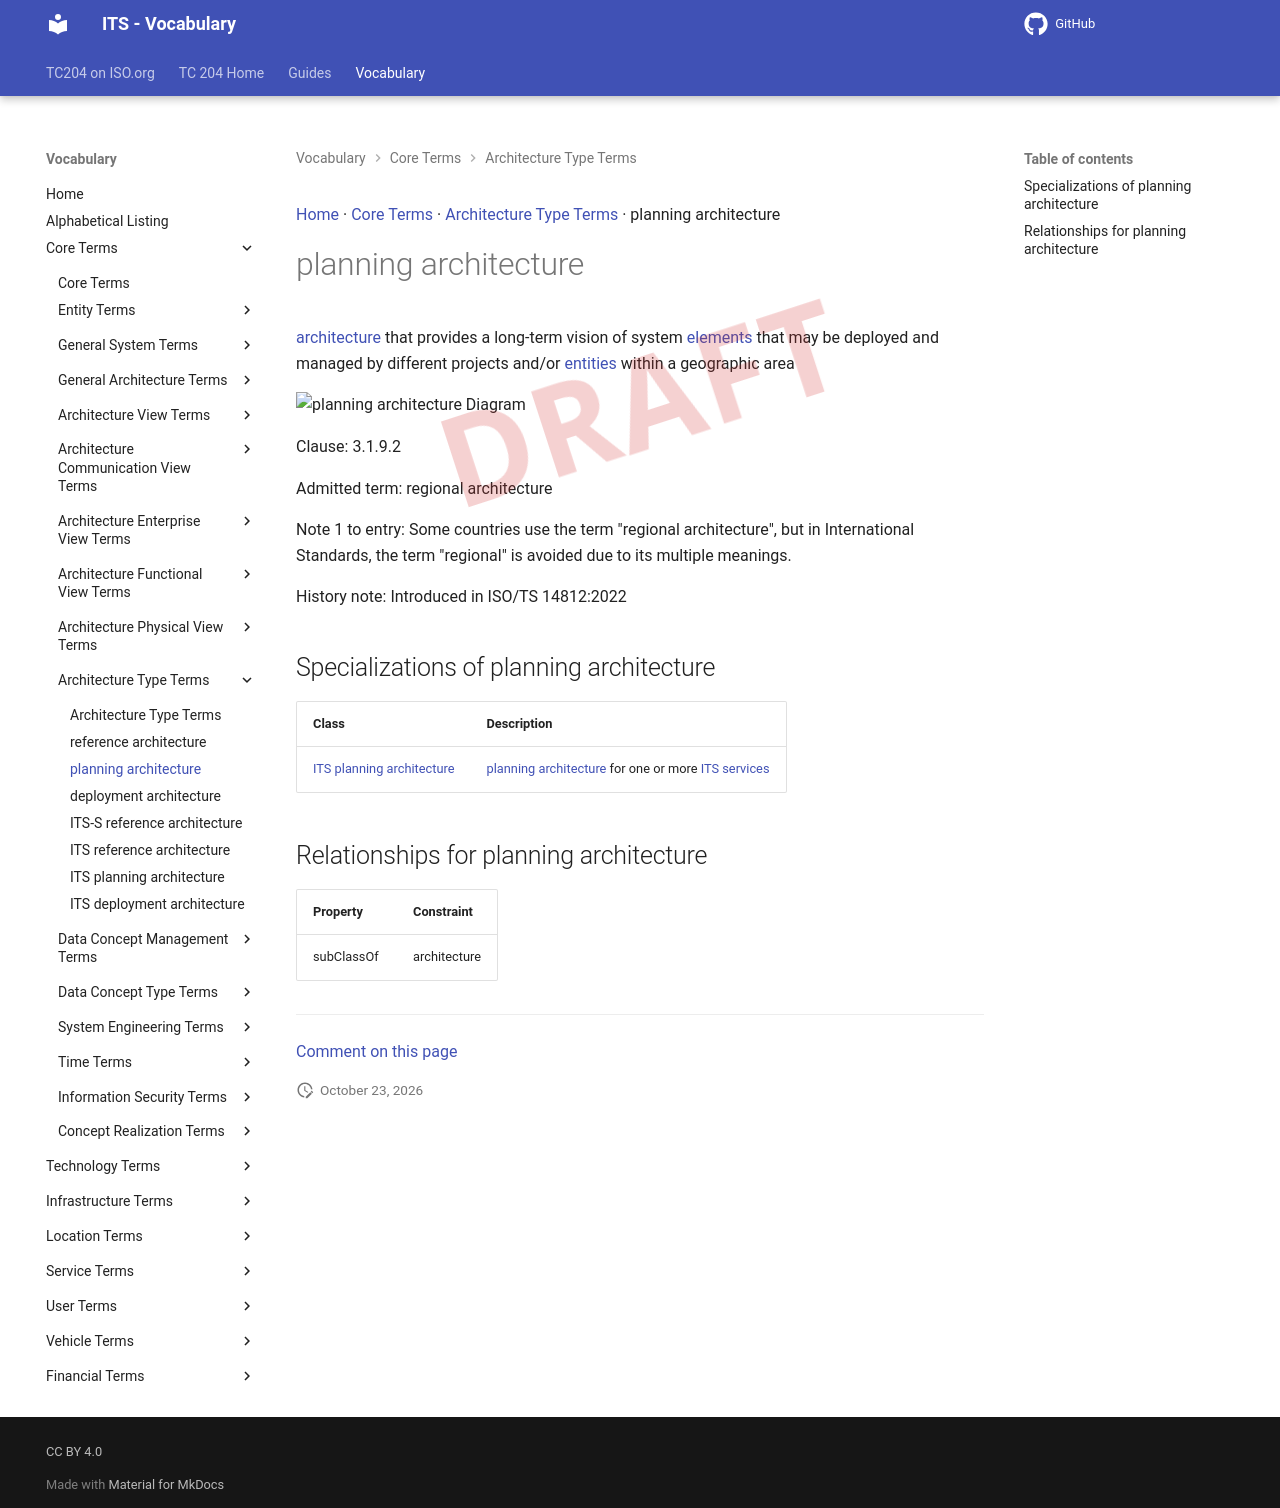

repository: ISO-TC204/iso14812 · page: v1.1.2-alpha.5/terms/planning architecture/index.html · generator: mkdocs

[Home](../index.md) · [Core Terms](groups/Core Terms.md) · [Architecture Type Terms](patterns/Architecture Type Terms.md) · planning architecture

# planning architecture

<div class="draft4-watermark" aria-hidden="true"></div>

[architecture](architecture.md) that provides a long-term vision of system [elements](element.md) that may be deployed and managed by different projects and/or [entities](entity.md) within a geographic area

<object type="image/svg+xml" data="../../diagrams/planning architecture.dot.svg">
    <img alt="planning architecture Diagram" src="../../diagrams/planning architecture.dot.png" /> <!-- Fallback for non-SVG browsers -->
</object>

Clause: 3.1.9.2

Admitted term: regional architecture

Note 1 to entry: Some countries use the term "regional architecture", but in International Standards, the term "regional" is avoided due to its multiple meanings.

History note: Introduced in ISO/TS 14812:2022

## Specializations of planning architecture

| Class | Description |
| --- | --- |
| [ITS planning architecture](ITS planning architecture.md) | [planning architecture](planning architecture.md) for one or more [ITS services](ITS service.md) |

## Relationships for planning architecture

| Property | Constraint |
| --- | --- |
| subClassOf | architecture |


---

[Comment on this page](https://github.com/ISO-TC204/iso14812/issues/new?template=page-feedback.yml&title=%5BPage+feedback%5D+planning+architecture&page-title=planning+architecture&page-path=terms%2Fplanning+architecture.md)
